The GitHub repository dontlikejs/data contains a labelled image folder "images" with 3 categories: moderate fog, thick fog, thin fog. Examples follow, each with its label.

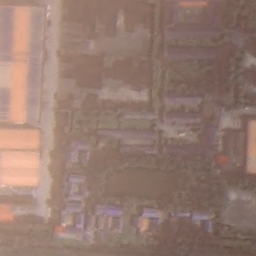
Label: thin fog

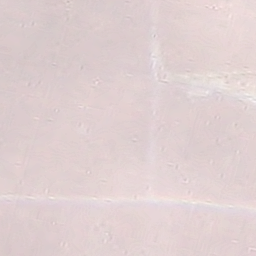
Label: thick fog

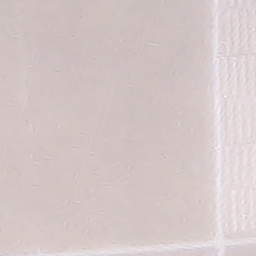
Label: thick fog

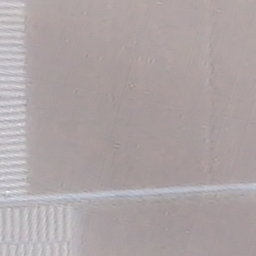
Label: moderate fog

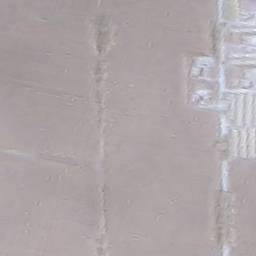
Label: moderate fog

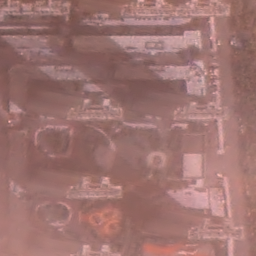
Label: thin fog
